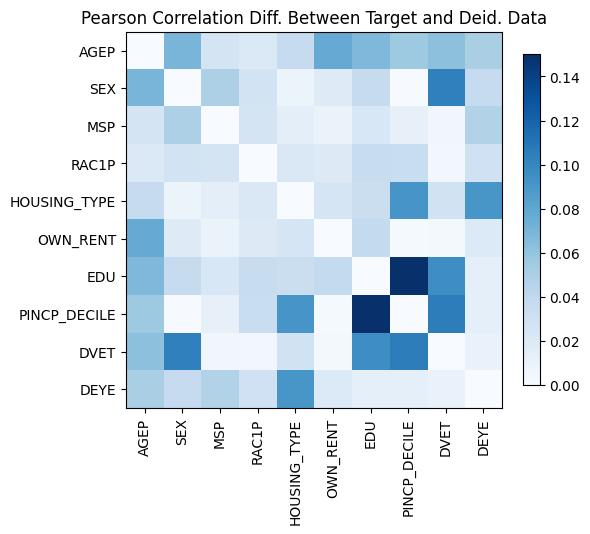

The table this chart was drawn from, first rows:
, AGEP, SEX, MSP, RAC1P, HOUSING_TYPE, OWN_RENT, EDU, PINCP_DECILE, DVET, DEYE
AGEP, 5.551115123125783e-16, -0.06973, -0.02663, 0.02079, -0.03696, 0.07684, -0.06751, -0.05593, -0.06235, 0.05049
SEX, -0.06973, -4.218847493575595e-15, 0.04894, 0.0279, 0.008797, -0.01833, -0.03655, -0.000829, 0.1035, 0.03697
MSP, -0.02663, 0.04894, 0.0, -0.02659, -0.01409, 0.009919, -0.02303, 0.01216, -0.005117, 0.04725
RAC1P, 0.02079, 0.0279, -0.02659, 0.0, -0.02185, -0.01977, 0.03607, 0.03483, 0.003521, -0.0299
HOUSING_TYPE, -0.03696, 0.008797, -0.01409, -0.02185, 3.108624468950438e-14, 0.02488, 0.03322, 0.09134, 0.02881, 0.09044
OWN_RENT, 0.07684, -0.01833, 0.009919, -0.01977, 0.02488, 0.0, 0.03828, -0.002094, -0.003143, -0.02028
EDU, -0.06751, -0.03655, -0.02303, 0.03607, 0.03322, 0.03828, -1.27675647831893e-14, -0.22, -0.09579, -0.01323
PINCP_DECILE, -0.05593, -0.000829, 0.01216, 0.03483, 0.09134, -0.002094, -0.22, -5.551115123125783e-15, -0.1051, -0.01293
DVET, -0.06235, 0.1035, -0.005117, 0.003521, 0.02881, -0.003143, -0.09579, -0.1051, -1.532107773982716e-14, 0.01011
DEYE, 0.05049, 0.03697, 0.04725, -0.0299, 0.09044, -0.02028, -0.01323, -0.01293, 0.01011, -1.2212453270876722e-15
